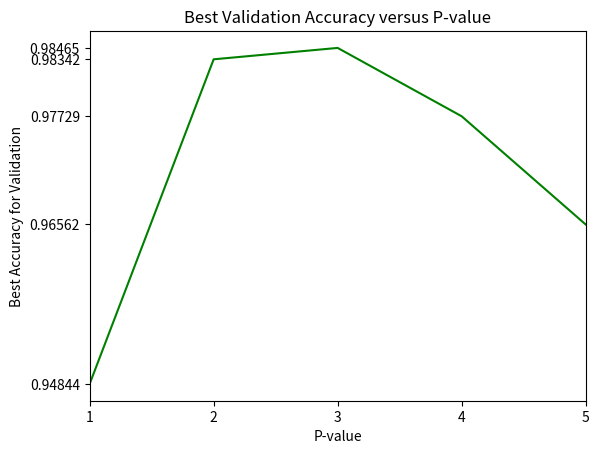

This figure's Python source:
import numpy as np 
import matplotlib.pyplot as plt

p = [1, 2, 3, 4, 5]
accuracy = [0.948435, 0.983425, 0.984653, 0.977287, 0.965623]
plt.figure()
plt.plot(p, accuracy, color='g', linestyle='-')
plt.xlim((1, 5))
plt.xticks(np.linspace(1, 5, 5))
plt.yticks(accuracy)
plt.xlabel("P-value")
plt.ylabel("Best Accuracy for Validation")
plt.title("Best Validation Accuracy versus P-value")
plt.savefig("part3plot.png")
plt.show()
